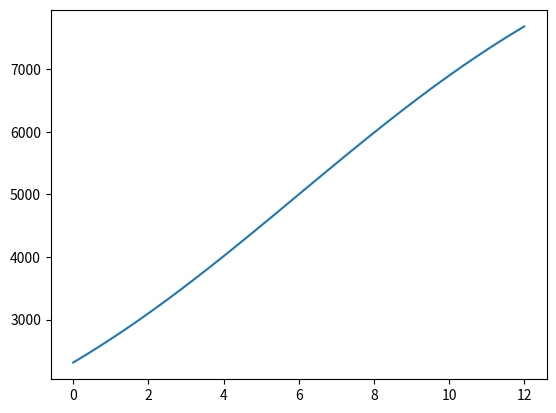

This chart was generated by the following Python code:
import numpy as np
import pandas as pd
import matplotlib.pyplot as plt

p = 10000
a = 0.2
h = 6

n = lambda t: p / (1 + np.exp(-a * (t - h)))

x = np.linspace(0, 12, 1000)
y = np.array([n(t) for t in x])
plt.plot(x, y)
plt.show()


print(f"{n(3)=}")
print(f"{n(6)=}")
print(f"{n(12)=}")
